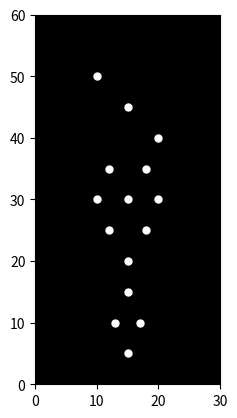

This chart was generated by the following Python code:

import matplotlib.pyplot as plt
import matplotlib.animation as animation
import numpy as np

# Define the joint positions for each frame (replace with your actual data)
# This is a simplified example, you'll need more frames and precise coordinates
joint_positions = np.array([
    [[10, 50], [15, 45], [20, 40], [12, 35], [18, 35], [10, 30], [15, 30], [20, 30], [12, 25], [18, 25], [15, 20], [15, 15], [13, 10], [17, 10], [15, 5]],  # Frame 1
    [[12, 52], [17, 47], [22, 42], [14, 37], [20, 37], [12, 32], [17, 32], [22, 32], [14, 27], [20, 27], [17, 22], [17, 17], [15, 12], [19, 12], [17, 7]],  # Frame 2
    # ... more frames ...
])


num_frames = len(joint_positions)
num_joints = joint_positions.shape[1]

fig, ax = plt.subplots()
ax.set_xlim(0, 30)  # Set appropriate limits for your data
ax.set_ylim(0, 60)
ax.set_aspect('equal')
ax.set_facecolor('black')
points, = ax.plot([], [], 'wo', markersize=5)


def animate(i):
    x = joint_positions[i, :, 0]
    y = joint_positions[i, :, 1]
    points.set_data(x, y)
    return points,


ani = animation.FuncAnimation(fig, animate, frames=num_frames, interval=50, blit=True)

plt.show()
